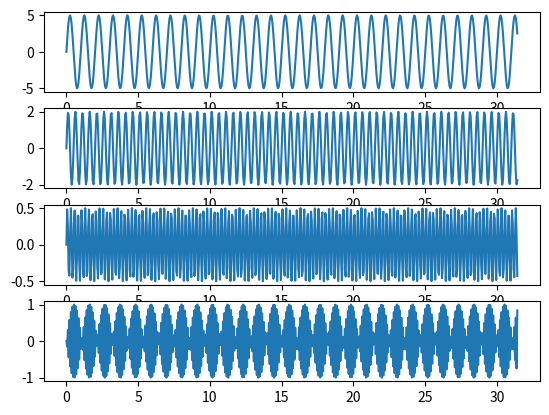
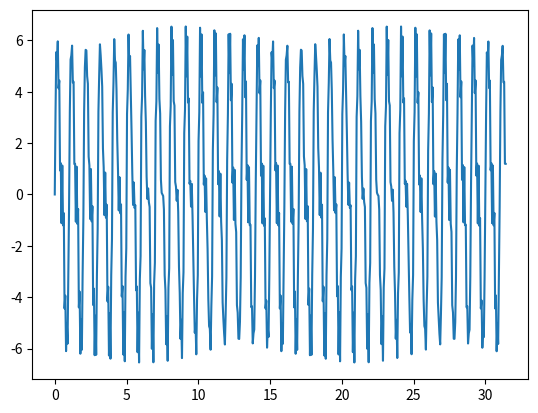
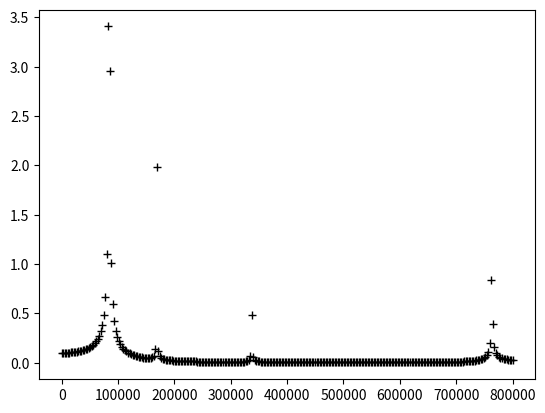

Source code (Python) for these figures, in order:
import numpy as np
import matplotlib.pyplot as plt
import scipy.fftpack

"""

# Number of samplepoints
N = 600
# sample spacing
T = 1.0 / 800.0
x = np.linspace(0.0, N*T, N)
y = np.sin(50.0 * 2.0*np.pi*x) + 0.5*np.sin(80.0 * 2.0*np.pi*x)
yf = scipy.fftpack.fft(y)
xf = np.linspace(0.0, 1.0/(2.0*T), N/2)

fig, ax = plt.subplots()
ax.plot(xf, 2.0/N * np.abs(yf[:N//2]))
plt.show()
"""

"""
J'ai trouvé ca sur stack overflow ya aussi une doc pour scipy.fttpack : https://docs.scipy.org/doc/scipy/reference/tutorial/fftpack.html
Du coup sur le code qu'on avait ca nous donne ca :
"""

n = 600
X = np.linspace(0, 10 * np.pi, n)
y = []
t = 1.0 / 800000
A = [5, 2, 1 / 2, 1]
F = [1, 2, 4, 10]

for a, f in zip(A, F):
    y.append(a * np.sin(2 * np.pi * f * X))

Y = sum(y)

fig: plt.Figure
fig, axs = plt.subplots(len(y))

for i, _y in enumerate(y):
    axs[i].plot(X, _y)

fig.show()

fig: plt.Figure
ax: plt.Axes
fig, ax = plt.subplots()

ax.plot(X, Y)

fig.show()

yf2 = scipy.fftpack.fft(Y)
xf2 = np.linspace(0.0, 1.0 / t, int(n / 2))

fig, ax = plt.subplots()
ax.plot(xf2, 2.0 / n * np.abs(yf2[: n // 2]), "+k")
plt.show()
